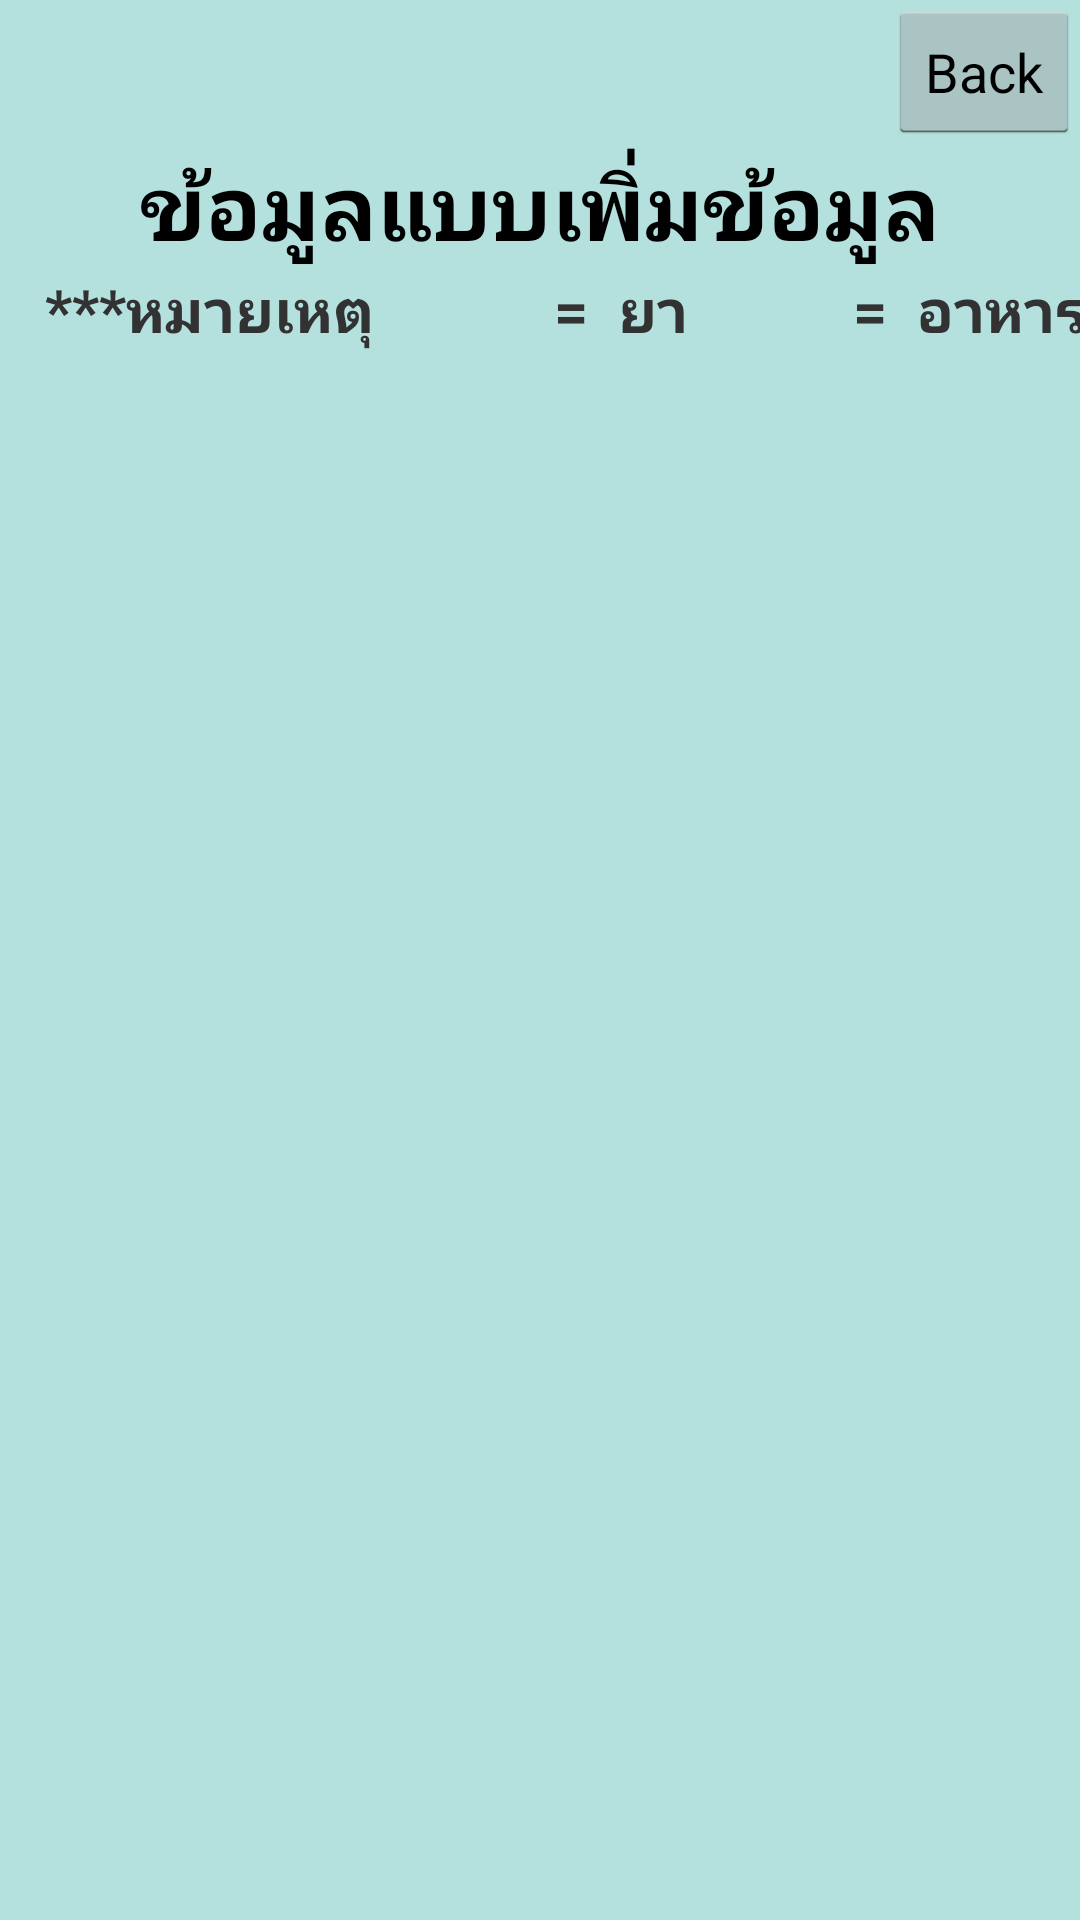

The Android layout XML behind this screen, and the referenced resources:
<!-- AndroidManifest.xml: application theme AppTheme -->
<!-- res/layout/activity_add_data_menu.xml -->
<LinearLayout
    android:layout_width="match_parent"
    android:layout_height="match_parent"
    android:orientation="vertical"
    android:background="@drawable/green"
    xmlns:android="http://schemas.android.com/apk/res/android">

    <Button
        android:layout_width="wrap_content"
        android:layout_height="wrap_content"
        android:onClick="btnBack"
        android:text="Back"
        android:layout_gravity="right" />

    <TextView
        android:layout_width="match_parent"
        android:layout_height="wrap_content"
        android:text="ข้อมูลแบบเพิ่มข้อมูล"
        android:gravity="center"
        android:textColor="@android:color/black"
        android:textStyle="bold"
        android:textSize="30dp" />

    <LinearLayout
        android:layout_width="wrap_content"
        android:layout_height="wrap_content"
        android:orientation="horizontal"
        xmlns:android="http://schemas.android.com/apk/res/android">

        <TextView
            android:layout_width="match_parent"
            android:layout_height="wrap_content"
            android:text="   ***หมายเหตุ  "
            android:textStyle="bold"
            android:textSize="20dp" />

        <TextView
            android:layout_width="match_parent"
            android:layout_height="wrap_content"
            android:text="      "
            android:textStyle="bold"
            android:textSize="20dp" />

        <ImageView
            android:layout_width="40dp"
            android:layout_height="40dp"
            android:src="@drawable/pillicon"
            android:layout_weight="0.07" />

        <TextView
            android:layout_width="match_parent"
            android:layout_height="wrap_content"
            android:text="   "
            android:textStyle="bold"
            android:textSize="20dp" />


        <TextView
            android:layout_width="match_parent"
            android:layout_height="wrap_content"
            android:text=" =  ยา"
            android:textStyle="bold"
            android:textSize="20dp" />

        <TextView
            android:layout_width="match_parent"
            android:layout_height="wrap_content"
            android:text="        "
            android:textStyle="bold"
            android:textSize="20dp" />

        <ImageView
            android:layout_width="40dp"
            android:layout_height="40dp"
            android:id="@+id/imageView"
            android:src="@drawable/tabletsicon"
            android:layout_weight="0.07" />

        <TextView
            android:layout_width="match_parent"
            android:layout_height="wrap_content"
            android:text="  "
            android:textStyle="bold"
            android:textSize="20dp" />


        <TextView
            android:layout_width="match_parent"
            android:layout_height="wrap_content"
            android:text=" =  อาหารเสริม / วิตามิน"
            android:textStyle="bold"
            android:textSize="20dp" />


    </LinearLayout>



    <ListView
        android:layout_width="match_parent"
        android:layout_height="match_parent"
        android:id="@+id/listView">

    </ListView>

</LinearLayout>
<!-- resources referenced by this layout -->
<resources>
  <!-- drawable green: jpg bitmap (drawable, 4198 bytes) -->
  <style name="AppTheme" parent="android:Theme.Holo.Light">
      </style>
</resources>
